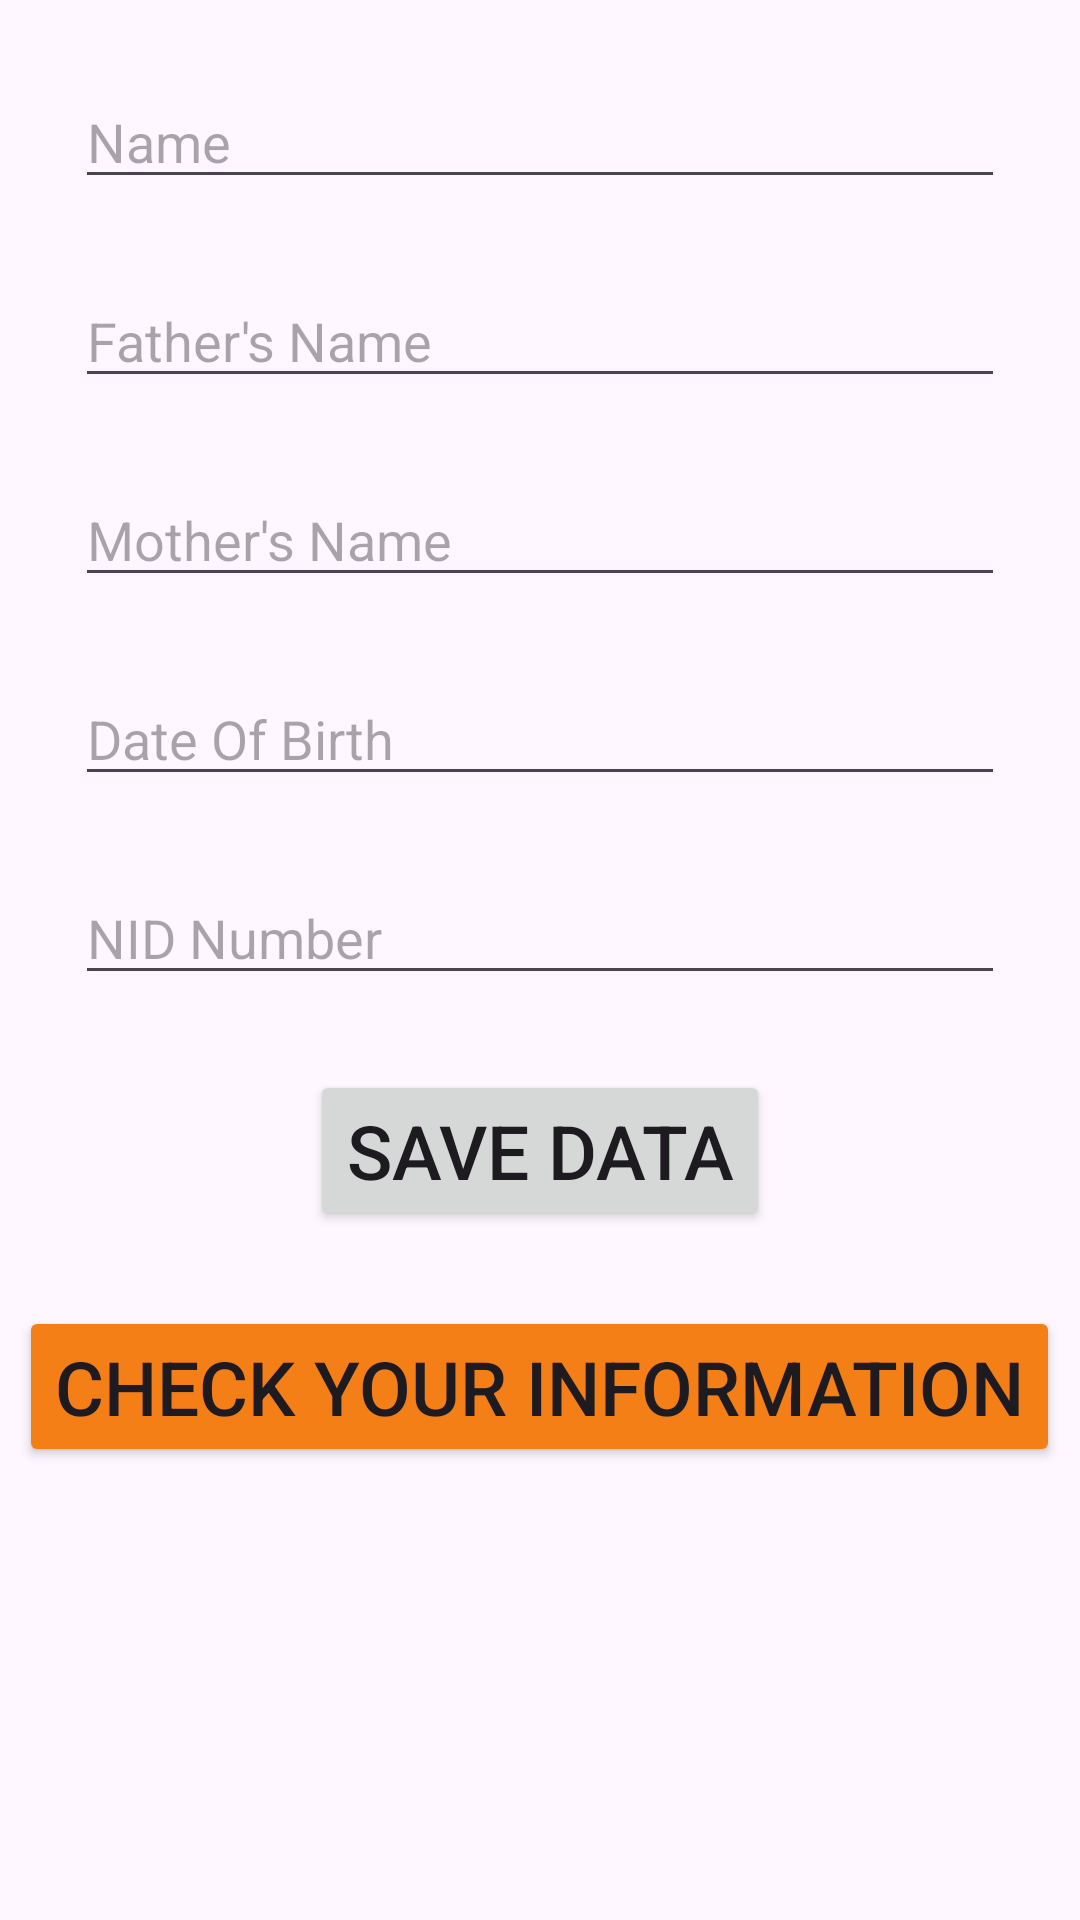

This screen was rendered from an Android layout file. Write that file and the resources it references.
<!-- AndroidManifest.xml: application theme Theme.Class236MyInformation -->
<!-- res/layout/activity_main.xml -->
<?xml version="1.0" encoding="utf-8"?>
<LinearLayout xmlns:android="http://schemas.android.com/apk/res/android"
    xmlns:app="http://schemas.android.com/apk/res-auto"
    xmlns:tools="http://schemas.android.com/tools"
    android:layout_width="match_parent"
    android:layout_height="match_parent"
    tools:context=".MainActivity"
    android:orientation="vertical"
    >

    <ScrollView
        android:layout_width="match_parent"
        android:layout_height="match_parent"
        >

        <LinearLayout
            android:layout_width="match_parent"
            android:layout_height="match_parent"
            android:orientation="vertical"
            >


            <EditText
                android:id="@+id/editName"
                android:layout_width="match_parent"
                android:layout_height="wrap_content"
                android:hint="Name"
                android:inputType="textPersonName"
                android:layout_margin="25dp"
                />
            <EditText
                android:id="@+id/editFather"
                android:layout_width="match_parent"
                android:layout_height="wrap_content"
                android:hint="Father's Name"
                android:inputType="textPersonName"
                android:layout_marginLeft="25dp"
                android:layout_marginRight="25dp"
                android:layout_marginBottom="25dp"
                />
            <EditText
                android:id="@+id/editMother"
                android:layout_width="match_parent"
                android:layout_height="wrap_content"
                android:hint="Mother's Name"
                android:inputType="textPersonName"
                android:layout_marginLeft="25dp"
                android:layout_marginRight="25dp"
                android:layout_marginBottom="25dp"
                />
            <EditText
                android:id="@+id/editBirth"
                android:layout_width="match_parent"
                android:layout_height="wrap_content"
                android:hint="Date Of Birth"
                android:inputType="text"
                android:layout_marginLeft="25dp"
                android:layout_marginRight="25dp"
                android:layout_marginBottom="25dp"
                />
            <EditText
                android:id="@+id/editNID"
                android:layout_width="match_parent"
                android:layout_height="wrap_content"
                android:hint="NID Number"
                android:inputType="number"
                android:layout_marginLeft="25dp"
                android:layout_marginRight="25dp"
                android:layout_marginBottom="25dp"
                />


            <Button
                android:id="@+id/buttonSavaData"
                android:layout_width="wrap_content"
                android:layout_height="wrap_content"
                android:text="Save Data"
                android:layout_gravity="center"
                android:textSize="25sp"
                android:layout_marginBottom="25dp"
                />
            <Button
                android:id="@+id/buttonCheckNID"
                android:layout_width="wrap_content"
                android:layout_height="wrap_content"
                android:text="Check Your Information"
                android:layout_gravity="center"
                android:textSize="25sp"
                android:backgroundTint="#F57F17"
                />



        </LinearLayout>


    </ScrollView>


</LinearLayout>
<!-- resources referenced by this layout -->
<resources>
  <style name="Theme.Class236MyInformation" parent="Base.Theme.Class236MyInformation" />
  <style name="Base.Theme.Class236MyInformation" parent="Theme.Material3.DayNight.NoActionBar">
          
          
      </style>
</resources>
